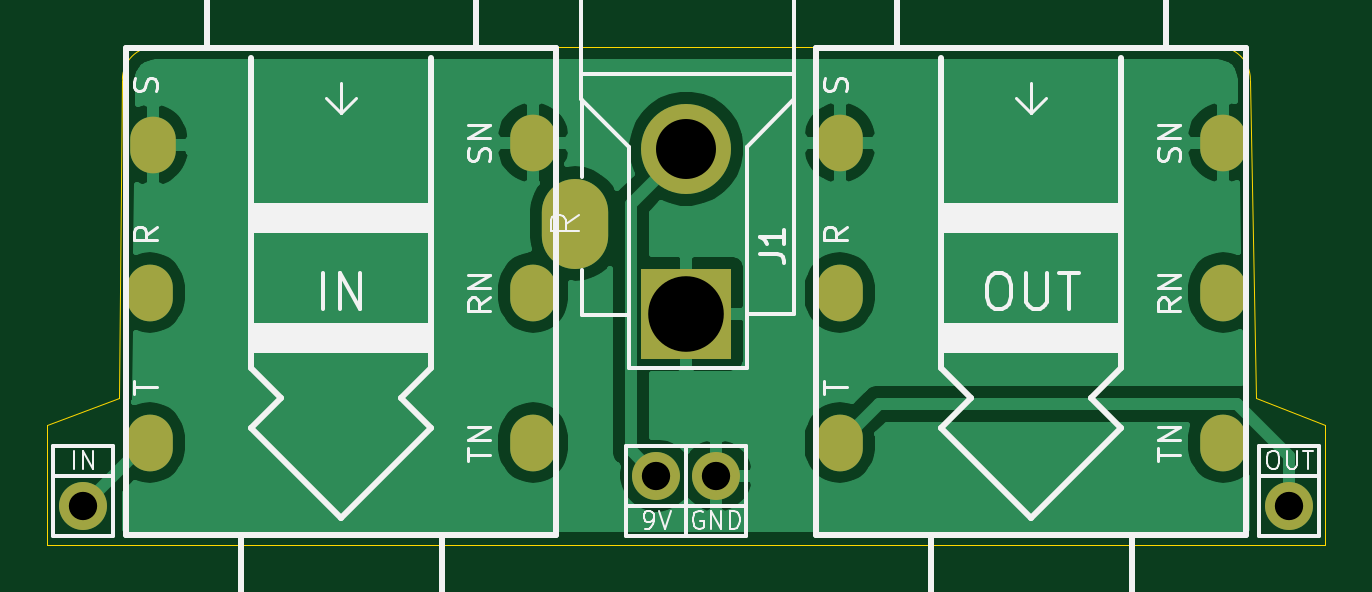
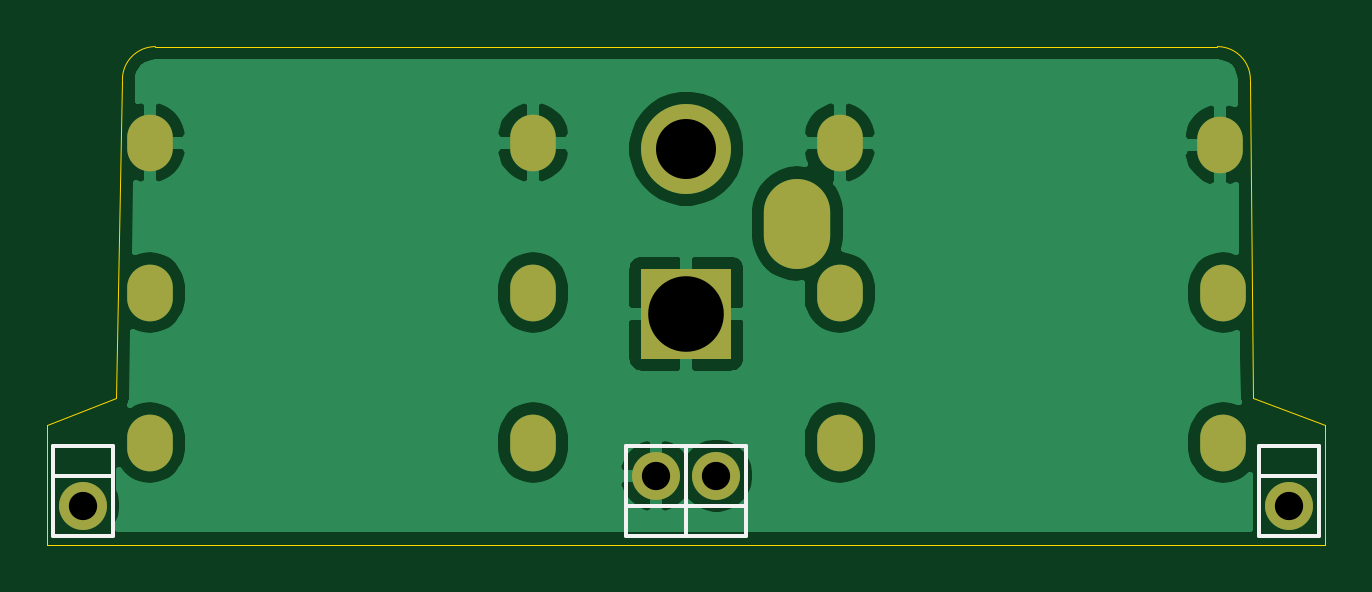
Circuit board: 11 layer files. Board 54.1 x 21.1 mm.
- bottom_copper: jack-power-B_Cu.gbr (33774 bytes)
- bottom_mask: jack-power-B_Mask.gbr (1146 bytes)
- paste: jack-power-B_Paste.gbr (509 bytes)
- bottom_silk: jack-power-B_SilkS.gbr (1920 bytes)
- outline: jack-power-Edge_Cuts.gbr (1086 bytes)
- top_copper: jack-power-F_Cu.gbr (31903 bytes)
- top_mask: jack-power-F_Mask.gbr (1146 bytes)
- paste: jack-power-F_Paste.gbr (509 bytes)
- top_silk: jack-power-F_SilkS.gbr (14330 bytes)
- drill: jack-power-NPTH.drl (302 bytes)
- drill: jack-power-PTH.drl (1084 bytes)

=== bottom_copper: jack-power-B_Cu.gbr (33774 bytes, source omitted) ===
=== bottom_mask: jack-power-B_Mask.gbr ===
G04 #@! TF.GenerationSoftware,KiCad,Pcbnew,(5.1.9-0-10_14)*
G04 #@! TF.CreationDate,2021-07-10T16:26:02+02:00*
G04 #@! TF.ProjectId,jack-power,6a61636b-2d70-46f7-9765-722e6b696361,rev?*
G04 #@! TF.SameCoordinates,Original*
G04 #@! TF.FileFunction,Soldermask,Bot*
G04 #@! TF.FilePolarity,Negative*
%FSLAX46Y46*%
G04 Gerber Fmt 4.6, Leading zero omitted, Abs format (unit mm)*
G04 Created by KiCad (PCBNEW (5.1.9-0-10_14)) date 2021-07-10 16:26:02*
%MOMM*%
%LPD*%
G01*
G04 APERTURE LIST*
%ADD10R,3.810000X3.810000*%
%ADD11O,3.810000X3.810000*%
%ADD12O,2.810000X3.810000*%
%ADD13O,1.930400X2.400000*%
%ADD14O,2.032000X2.032000*%
G04 APERTURE END LIST*
D10*
X103124000Y-71882000D03*
D11*
X103124000Y-64897000D03*
D12*
X98425000Y-68072000D03*
D13*
X125844000Y-77343000D03*
X109614000Y-77343000D03*
X125844000Y-64643000D03*
X109614000Y-64643000D03*
X125844000Y-70993000D03*
X109614000Y-70993000D03*
X96634000Y-77343000D03*
X80404000Y-77343000D03*
X96634000Y-64643000D03*
X80530200Y-64734800D03*
X96634000Y-70993000D03*
X80404000Y-70993000D03*
D14*
X128651000Y-80010000D03*
X77597000Y-80010000D03*
X104394000Y-78740000D03*
X101854000Y-78740000D03*
M02*

=== paste: jack-power-B_Paste.gbr ===
G04 #@! TF.GenerationSoftware,KiCad,Pcbnew,(5.1.9-0-10_14)*
G04 #@! TF.CreationDate,2021-07-10T16:26:02+02:00*
G04 #@! TF.ProjectId,jack-power,6a61636b-2d70-46f7-9765-722e6b696361,rev?*
G04 #@! TF.SameCoordinates,Original*
G04 #@! TF.FileFunction,Paste,Bot*
G04 #@! TF.FilePolarity,Positive*
%FSLAX46Y46*%
G04 Gerber Fmt 4.6, Leading zero omitted, Abs format (unit mm)*
G04 Created by KiCad (PCBNEW (5.1.9-0-10_14)) date 2021-07-10 16:26:02*
%MOMM*%
%LPD*%
G01*
G04 APERTURE LIST*
G04 APERTURE END LIST*
M02*

=== bottom_silk: jack-power-B_SilkS.gbr ===
G04 #@! TF.GenerationSoftware,KiCad,Pcbnew,(5.1.9-0-10_14)*
G04 #@! TF.CreationDate,2021-07-10T16:26:02+02:00*
G04 #@! TF.ProjectId,jack-power,6a61636b-2d70-46f7-9765-722e6b696361,rev?*
G04 #@! TF.SameCoordinates,Original*
G04 #@! TF.FileFunction,Legend,Bot*
G04 #@! TF.FilePolarity,Positive*
%FSLAX46Y46*%
G04 Gerber Fmt 4.6, Leading zero omitted, Abs format (unit mm)*
G04 Created by KiCad (PCBNEW (5.1.9-0-10_14)) date 2021-07-10 16:26:02*
%MOMM*%
%LPD*%
G01*
G04 APERTURE LIST*
%ADD10C,0.152400*%
G04 APERTURE END LIST*
D10*
X129921000Y-77470000D02*
X129921000Y-78740000D01*
X127381000Y-77470000D02*
X129921000Y-77470000D01*
X127381000Y-78740000D02*
X127381000Y-77470000D01*
X127381000Y-78740000D02*
X127381000Y-81280000D01*
X129921000Y-78740000D02*
X127381000Y-78740000D01*
X129921000Y-81280000D02*
X129921000Y-78740000D01*
X127381000Y-81280000D02*
X129921000Y-81280000D01*
X78867000Y-77470000D02*
X78867000Y-78740000D01*
X76327000Y-77470000D02*
X78867000Y-77470000D01*
X76327000Y-78740000D02*
X76327000Y-77470000D01*
X76327000Y-78740000D02*
X76327000Y-81280000D01*
X78867000Y-78740000D02*
X76327000Y-78740000D01*
X78867000Y-81280000D02*
X78867000Y-78740000D01*
X76327000Y-81280000D02*
X78867000Y-81280000D01*
X103124000Y-81280000D02*
X103124000Y-80010000D01*
X105664000Y-81280000D02*
X103124000Y-81280000D01*
X105664000Y-80010000D02*
X105664000Y-81280000D01*
X105664000Y-80010000D02*
X105664000Y-77470000D01*
X103124000Y-80010000D02*
X105664000Y-80010000D01*
X103124000Y-77470000D02*
X103124000Y-80010000D01*
X105664000Y-77470000D02*
X103124000Y-77470000D01*
X100584000Y-81280000D02*
X100584000Y-80010000D01*
X103124000Y-81280000D02*
X100584000Y-81280000D01*
X103124000Y-80010000D02*
X103124000Y-81280000D01*
X103124000Y-80010000D02*
X103124000Y-77470000D01*
X100584000Y-80010000D02*
X103124000Y-80010000D01*
X100584000Y-77470000D02*
X100584000Y-80010000D01*
X103124000Y-77470000D02*
X100584000Y-77470000D01*
M02*

=== outline: jack-power-Edge_Cuts.gbr ===
G04 #@! TF.GenerationSoftware,KiCad,Pcbnew,(5.1.9-0-10_14)*
G04 #@! TF.CreationDate,2021-07-10T16:26:02+02:00*
G04 #@! TF.ProjectId,jack-power,6a61636b-2d70-46f7-9765-722e6b696361,rev?*
G04 #@! TF.SameCoordinates,Original*
G04 #@! TF.FileFunction,Profile,NP*
%FSLAX46Y46*%
G04 Gerber Fmt 4.6, Leading zero omitted, Abs format (unit mm)*
G04 Created by KiCad (PCBNEW (5.1.9-0-10_14)) date 2021-07-10 16:26:02*
%MOMM*%
%LPD*%
G01*
G04 APERTURE LIST*
G04 #@! TA.AperFunction,Profile*
%ADD10C,0.050000*%
G04 #@! TD*
G04 APERTURE END LIST*
D10*
X130175000Y-76581000D02*
X130175000Y-81661000D01*
X127254000Y-75438000D02*
X130175000Y-76581000D01*
X76073000Y-76581000D02*
X76073000Y-81661000D01*
X79121000Y-75438000D02*
X76073000Y-76581000D01*
X130175000Y-81661000D02*
X76073000Y-81661000D01*
X79121000Y-75438000D02*
X79248000Y-61976000D01*
X127000000Y-61976000D02*
X127254000Y-75438000D01*
X80645000Y-60579000D02*
X125603000Y-60579000D01*
X79248000Y-61976000D02*
G75*
G02*
X80645000Y-60579000I1397000J0D01*
G01*
X125603000Y-60579000D02*
G75*
G02*
X127000000Y-61976000I0J-1397000D01*
G01*
M02*

=== top_copper: jack-power-F_Cu.gbr (31903 bytes, source omitted) ===
=== top_mask: jack-power-F_Mask.gbr ===
G04 #@! TF.GenerationSoftware,KiCad,Pcbnew,(5.1.9-0-10_14)*
G04 #@! TF.CreationDate,2021-07-10T16:26:02+02:00*
G04 #@! TF.ProjectId,jack-power,6a61636b-2d70-46f7-9765-722e6b696361,rev?*
G04 #@! TF.SameCoordinates,Original*
G04 #@! TF.FileFunction,Soldermask,Top*
G04 #@! TF.FilePolarity,Negative*
%FSLAX46Y46*%
G04 Gerber Fmt 4.6, Leading zero omitted, Abs format (unit mm)*
G04 Created by KiCad (PCBNEW (5.1.9-0-10_14)) date 2021-07-10 16:26:02*
%MOMM*%
%LPD*%
G01*
G04 APERTURE LIST*
%ADD10R,3.810000X3.810000*%
%ADD11O,3.810000X3.810000*%
%ADD12O,2.810000X3.810000*%
%ADD13O,1.930400X2.400000*%
%ADD14O,2.032000X2.032000*%
G04 APERTURE END LIST*
D10*
X103124000Y-71882000D03*
D11*
X103124000Y-64897000D03*
D12*
X98425000Y-68072000D03*
D13*
X125844000Y-77343000D03*
X109614000Y-77343000D03*
X125844000Y-64643000D03*
X109614000Y-64643000D03*
X125844000Y-70993000D03*
X109614000Y-70993000D03*
X96634000Y-77343000D03*
X80404000Y-77343000D03*
X96634000Y-64643000D03*
X80530200Y-64734800D03*
X96634000Y-70993000D03*
X80404000Y-70993000D03*
D14*
X128651000Y-80010000D03*
X77597000Y-80010000D03*
X104394000Y-78740000D03*
X101854000Y-78740000D03*
M02*

=== paste: jack-power-F_Paste.gbr ===
G04 #@! TF.GenerationSoftware,KiCad,Pcbnew,(5.1.9-0-10_14)*
G04 #@! TF.CreationDate,2021-07-10T16:26:02+02:00*
G04 #@! TF.ProjectId,jack-power,6a61636b-2d70-46f7-9765-722e6b696361,rev?*
G04 #@! TF.SameCoordinates,Original*
G04 #@! TF.FileFunction,Paste,Top*
G04 #@! TF.FilePolarity,Positive*
%FSLAX46Y46*%
G04 Gerber Fmt 4.6, Leading zero omitted, Abs format (unit mm)*
G04 Created by KiCad (PCBNEW (5.1.9-0-10_14)) date 2021-07-10 16:26:02*
%MOMM*%
%LPD*%
G01*
G04 APERTURE LIST*
G04 APERTURE END LIST*
M02*

=== top_silk: jack-power-F_SilkS.gbr (14330 bytes, source omitted) ===
=== drill: jack-power-NPTH.drl ===
M48
; DRILL file {KiCad (5.1.9-0-10_14)} date Saturday, July 10, 2021 at 04:26:04 PM
; FORMAT={-:-/ absolute / inch / decimal}
; #@! TF.CreationDate,2021-07-10T16:26:04+02:00
; #@! TF.GenerationSoftware,Kicad,Pcbnew,(5.1.9-0-10_14)
; #@! TF.FileFunction,NonPlated,1,2,NPTH
FMAT,2
INCH
%
G90
G05
T0
M30

=== drill: jack-power-PTH.drl ===
M48
; DRILL file {KiCad (5.1.9-0-10_14)} date Saturday, July 10, 2021 at 04:26:04 PM
; FORMAT={-:-/ absolute / inch / decimal}
; #@! TF.CreationDate,2021-07-10T16:26:04+02:00
; #@! TF.GenerationSoftware,Kicad,Pcbnew,(5.1.9-0-10_14)
; #@! TF.FileFunction,Plated,1,2,PTH
FMAT,2
INCH
T1C0.0394
T2C0.0472
T3C0.0606
T4C0.1000
T5C0.1260
%
G90
G05
T2
X3.055Y-3.15
X4.01Y-3.1
X4.11Y-3.1
X5.065Y-3.15
T4
X4.06Y-2.555
T5
X4.06Y-2.83
T1
G00X3.1655Y-2.8048
M15
G01X3.1655Y-2.7852
M16
G05
G00X3.1655Y-3.0548
M15
G01X3.1655Y-3.0352
M16
G05
G00X3.1705Y-2.5585
M15
G01X3.1705Y-2.5388
M16
G05
G00X3.8045Y-2.5548
M15
G01X3.8045Y-2.5352
M16
G05
G00X3.8045Y-2.8048
M15
G01X3.8045Y-2.7852
M16
G05
G00X3.8045Y-3.0548
M15
G01X3.8045Y-3.0352
M16
G05
G00X4.3155Y-2.5548
M15
G01X4.3155Y-2.5352
M16
G05
G00X4.3155Y-2.8048
M15
G01X4.3155Y-2.7852
M16
G05
G00X4.3155Y-3.0548
M15
G01X4.3155Y-3.0352
M16
G05
G00X4.9545Y-2.5548
M15
G01X4.9545Y-2.5352
M16
G05
G00X4.9545Y-2.8048
M15
G01X4.9545Y-2.7852
M16
G05
G00X4.9545Y-3.0548
M15
G01X4.9545Y-3.0352
M16
G05
T3
G00X3.875Y-2.6603
M15
G01X3.875Y-2.6997
M16
G05
T0
M30

